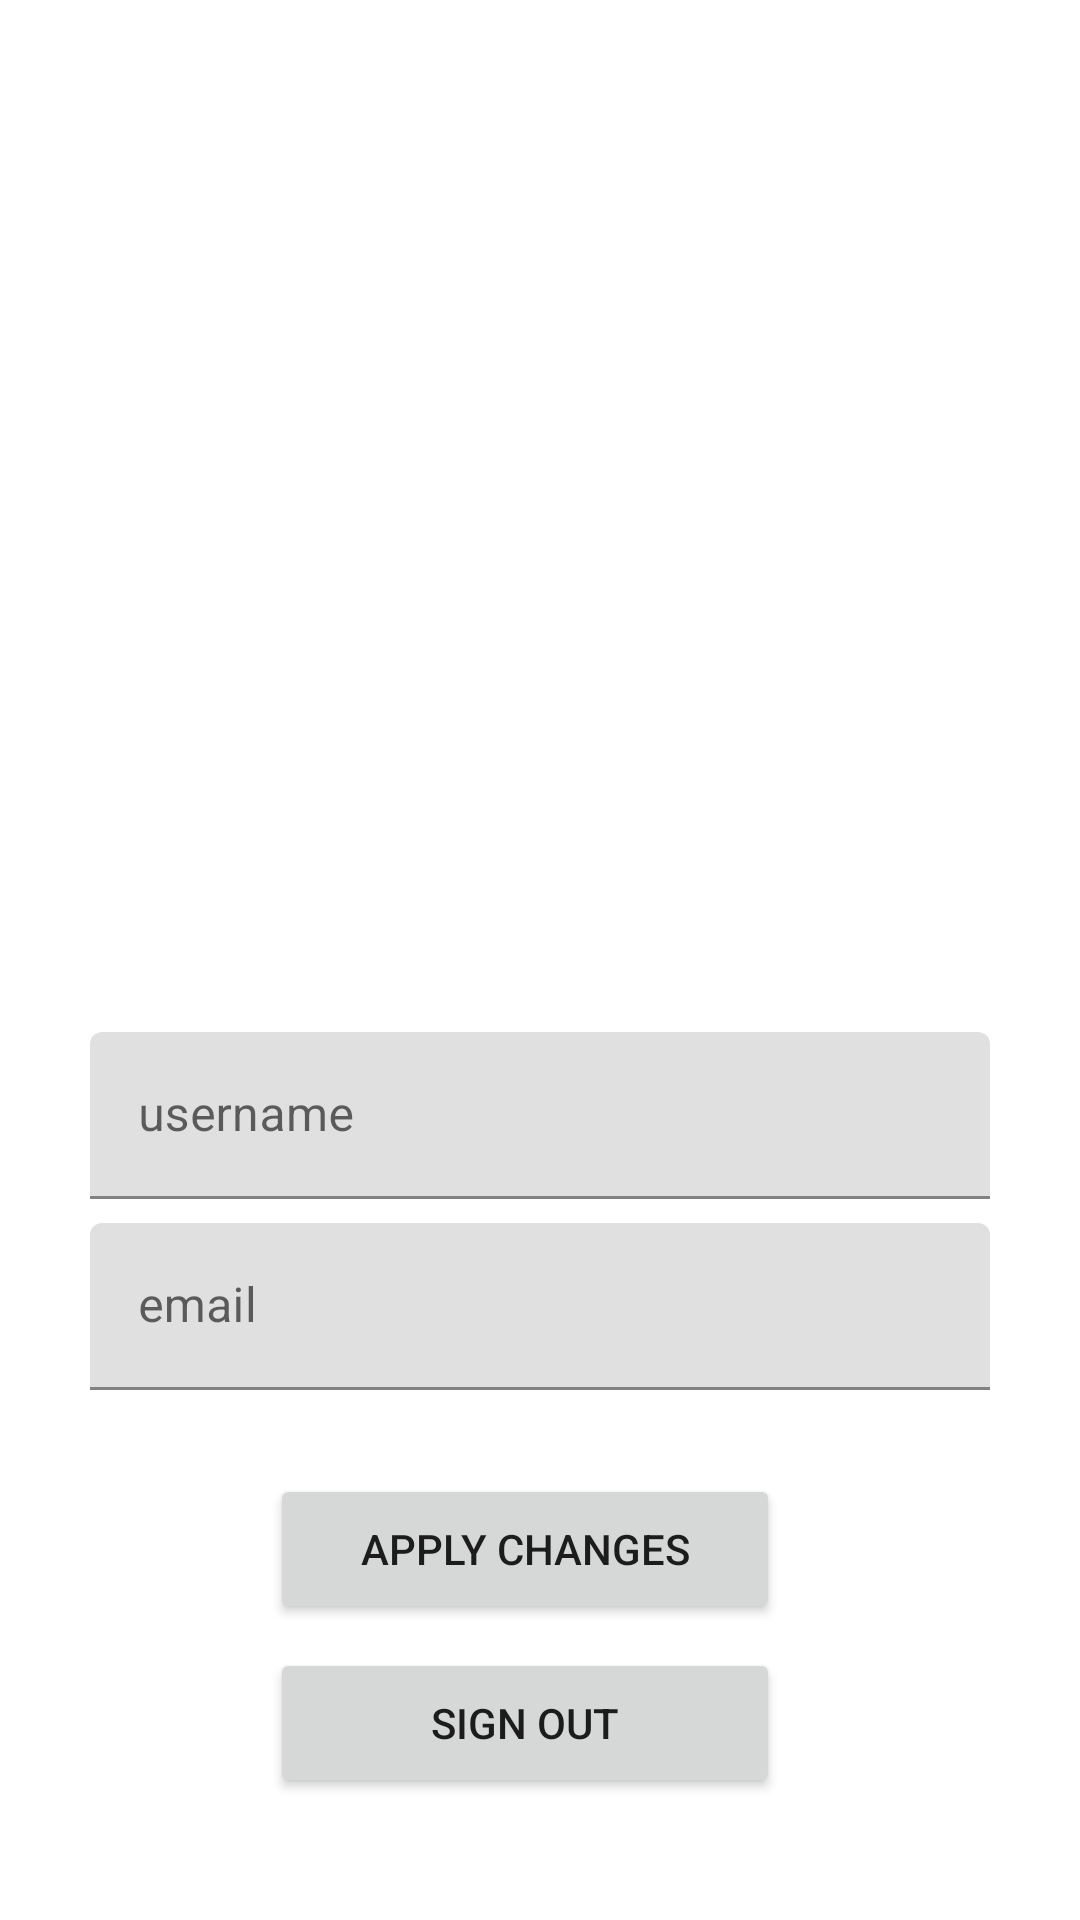

The Android layout XML behind this screen, and the referenced resources:
<!-- AndroidManifest.xml: activity theme Theme.Limey.NoActionBar -->
<!-- res/layout/activity_user_profile.xml -->
<?xml version="1.0" encoding="utf-8"?>
<androidx.constraintlayout.widget.ConstraintLayout xmlns:android="http://schemas.android.com/apk/res/android"
    xmlns:app="http://schemas.android.com/apk/res-auto"
    xmlns:tools="http://schemas.android.com/tools"
    android:layout_width="match_parent"
    android:layout_height="match_parent"
    tools:context=".UserProfileActivity">

    <androidx.core.widget.NestedScrollView
        android:layout_width="match_parent"
        android:layout_height="match_parent"
        android:fillViewport="true">

        <RelativeLayout
            android:id="@+id/profileLayout"
            android:layout_width="match_parent"
            android:layout_height="match_parent"
            android:layout_marginTop="16dp"
            android:layout_marginBottom="16dp"
            android:gravity="center_horizontal">

            <ImageView
                android:id="@+id/photoIV"
                android:layout_width="300dp"
                android:layout_height="300dp"
                android:layout_marginBottom="8dp"
                android:src="@drawable/default_user"/>

            <com.google.android.material.textfield.TextInputLayout
                android:id="@+id/usernameTIL"
                android:layout_marginTop="20dp"
                android:layout_width="300dp"
                android:layout_height="wrap_content"
                android:paddingBottom="8dp"
                android:layout_below="@id/photoIV">

                <com.google.android.material.textfield.TextInputEditText
                    android:id="@+id/usernameET"
                    android:layout_width="match_parent"
                    android:layout_height="wrap_content"
                    android:hint="username"/>

            </com.google.android.material.textfield.TextInputLayout>

            <com.google.android.material.textfield.TextInputLayout
                android:id="@+id/emailTIL"
                android:layout_width="300dp"
                android:layout_height="wrap_content"
                android:paddingBottom="8dp"
                android:layout_below="@id/usernameTIL">

                <com.google.android.material.textfield.TextInputEditText
                    android:id="@+id/emailET"
                    android:layout_width="match_parent"
                    android:layout_height="wrap_content"
                    android:hint="email"/>

            </com.google.android.material.textfield.TextInputLayout>

            <Button
                android:id="@+id/applyButton"
                android:layout_marginTop="20dp"
                android:layout_marginLeft="60dp"
                android:layout_width="170dp"
                android:layout_height="50dp"
                android:layout_below="@id/emailTIL"
                android:layout_marginBottom="8dp"
                app:cornerRadius="8dp"
                android:onClick="onApply"
                android:text="apply changes"
                style="StandardButton"/>

            <Button
                android:id="@+id/signoutButton"
                android:layout_marginLeft="60dp"
                android:layout_width="170dp"
                android:layout_height="50dp"
                android:layout_below="@id/applyButton"
                android:layout_marginBottom="8dp"
                android:onClick="onSignout"
                android:text="sıgn out"
                app:cornerRadius="8dp" />


        </RelativeLayout>

    </androidx.core.widget.NestedScrollView>

    <LinearLayout
        android:id="@+id/ProfilePageProgress"
        android:layout_width="match_parent"
        android:layout_height="match_parent"
        android:orientation="vertical"
        android:gravity="center"
        android:elevation="5dp"
        android:background="@color/Transparent_Grey"
        android:visibility="gone">

        <ProgressBar
            android:layout_width="match_parent"
            android:layout_height="match_parent">

        </ProgressBar>
    </LinearLayout>


</androidx.constraintlayout.widget.ConstraintLayout>
<!-- resources referenced by this layout -->
<resources>
  <color name="Transparent_Grey">#99cccccc</color>
  <style name="Theme.Limey.NoActionBar">
          <item name="windowActionBar">false</item>
          <item name="windowNoTitle">true</item>
      </style>
</resources>
